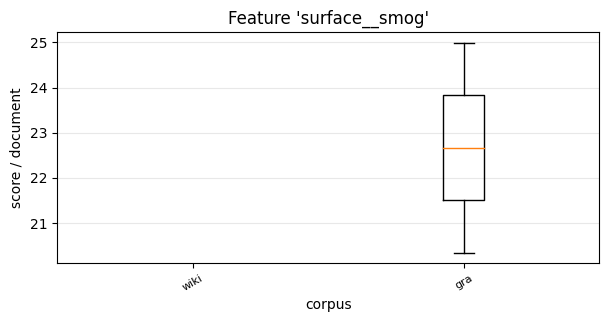

Source data for this figure (header and first rows):
, 0, 1
wiki, 0.0, 0.0
gra, 24.99, 20.34
